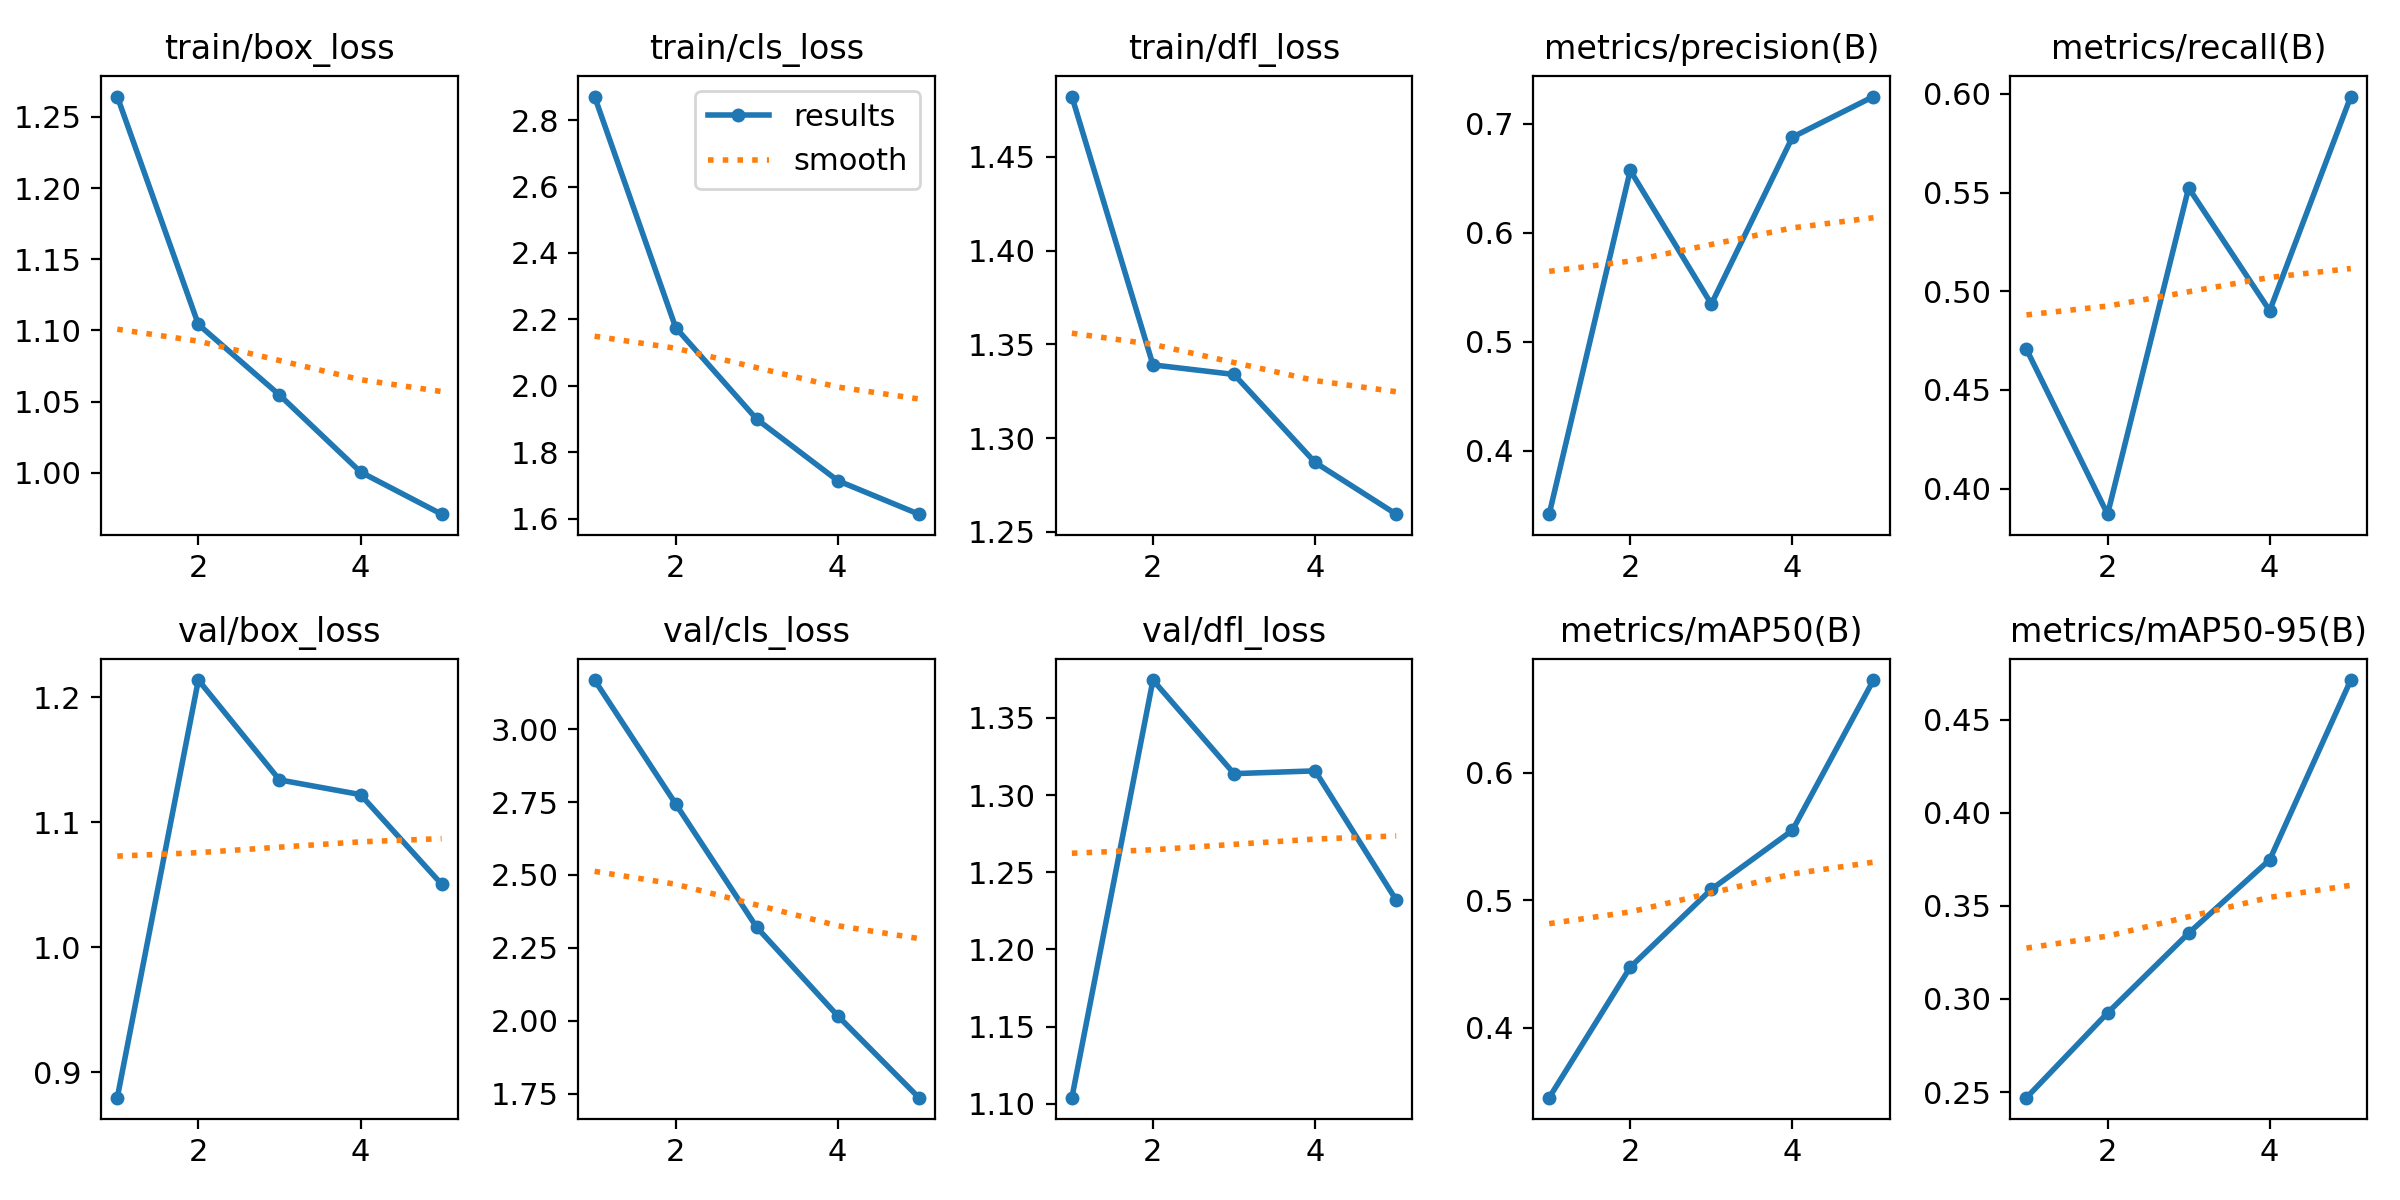

The file beside this chart, header and first rows:
epoch, time, train/box_loss, train/cls_loss, train/dfl_loss, metrics/precision(B), metrics/recall(B), metrics/mAP50(B), metrics/mAP50-95(B), val/box_loss, val/cls_loss, val/dfl_loss, lr/pg0, lr/pg1, lr/pg2
1, 165.5, 1.264, 2.871, 1.482, 0.3419, 0.4706, 0.345, 0.247, 0.8796, 3.169, 1.104, 0.0004623, 0.0004623, 0.0004623
2, 313.6, 1.104, 2.175, 1.339, 0.6572, 0.3871, 0.4474, 0.2925, 1.214, 2.744, 1.375, 0.0007528, 0.0007528, 0.0007528
3, 461.9, 1.055, 1.899, 1.334, 0.5346, 0.5524, 0.5084, 0.3353, 1.134, 2.32, 1.314, 0.0008547, 0.0008547, 0.0008547
4, 616.9, 1.001, 1.714, 1.287, 0.6876, 0.4902, 0.5547, 0.3748, 1.122, 2.016, 1.316, 0.0005802, 0.0005802, 0.0005802
5, 766.9, 0.9709, 1.613, 1.259, 0.7249, 0.5987, 0.6726, 0.4713, 1.051, 1.736, 1.232, 0.0002972, 0.0002972, 0.0002972
